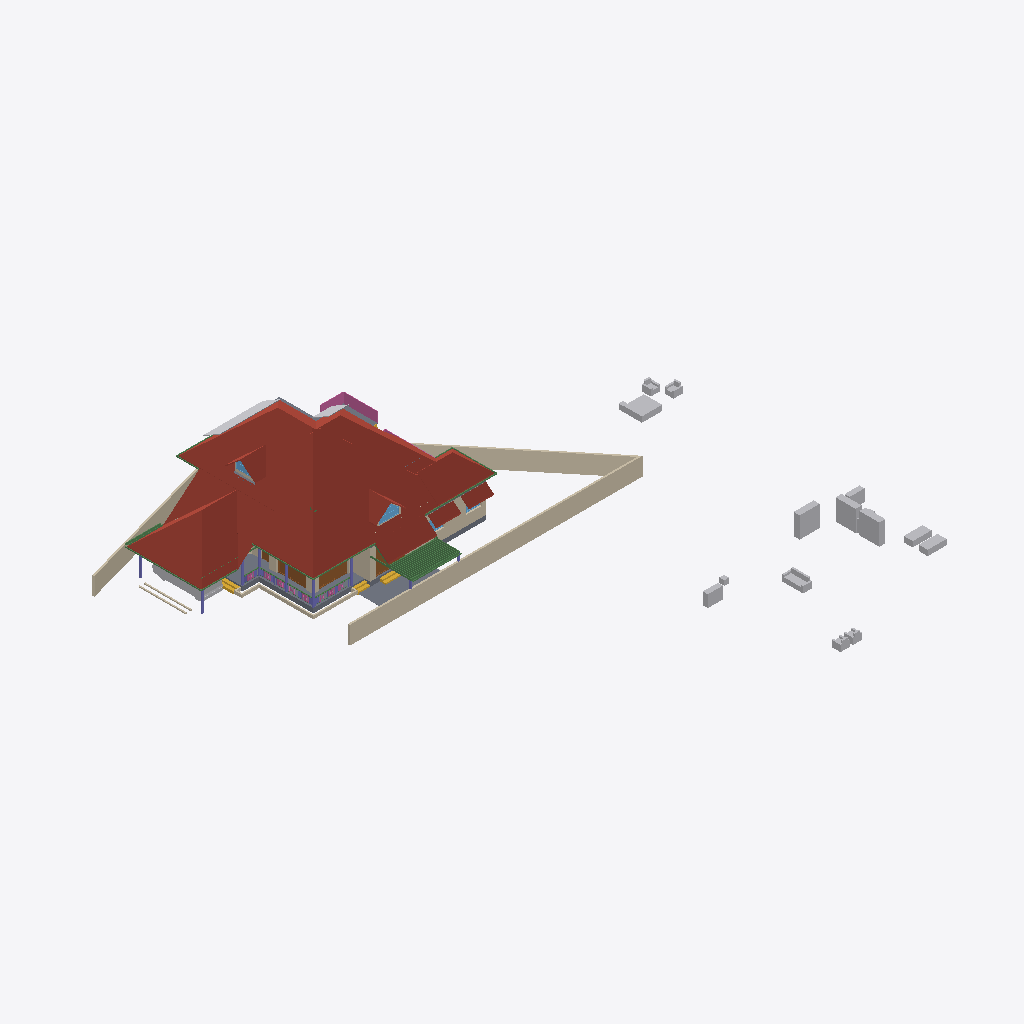
Isometric view of an IFC building model (IFC-SPF (STEP), schema IFC4X3, length unit metre), seen from the south-west, elements coloured by IFC class: 42 beams (green), 25 other elements (light grey), 16 walls (beige), 11 roofs (red-brown), 7 railings (pink), 7 columns (violet), 5 slabs (grey), 4 doors (brown), 4 windows (light blue), 3 stair flights (yellow).
Extent 46.6 m × 48.1 m × 10.1 m (x, y, z). Storeys (5): 00 at 0.00 m; GF at 0.45 m; GF Lintel at 2.50 m; FF at 3.45 m; SF at 6.45 m. Elements (463): 123 IfcColumn, 95 IfcBeam, 85 IfcWall, 44 IfcFurniture, 23 IfcRailing, 21 IfcDoor, 21 IfcWindow, 16 IfcSanitaryTerminal, 13 IfcRoof, 8 IfcSolarDevice, 6 IfcSlab, 6 IfcStairFlight.

HEADER;
FILE_DESCRIPTION(('ViewDefinition[DesignTransferView]'),'2;1');
FILE_NAME('AnilIFC.ifc','2025-01-03T21:26:22+05:30',(''),(''),'IfcOpenShell 0.8.0','Bonsai 0.8.0','');
FILE_SCHEMA(('IFC4X3'));
ENDSEC;
DATA;
#1=IFCPROJECT('0$WNUybvfAYORhaB4XNFsz',$,'My Project',$,$,$,$,(#14,#26),#9);
#30=IFCSITE('3M0IN1zgbAER3qQbvbHEyN',$,'My Site',$,$,#21593,$,$,$,$,$,$,$,$);
#2446=IFCSITE('1Q_c7uVcTCngKTLSlSECoW',$,'Site',$,$,#21603,#2459,$,$,$,$,$,$,$);
#36=IFCBUILDING('1$IA7hdqP7iPKszbJPMQXv',$,'My Building',$,$,#21598,$,$,$,$,$,$);
#42=IFCBUILDINGSTOREY('2kIwN_l2HEff17hxWulS$t',$,'00',$,$,#21448,$,$,$,$);
#96=IFCBUILDINGSTOREY('1ytHU9NMr9xuhR6nOuParS',$,'GF',$,$,#21438,$,$,$,$);
#113=IFCBUILDINGSTOREY('02Wk4pOKz6S8OjqfsSxw3f',$,'FF',$,$,#26578,$,$,$,$);
#12120=IFCBUILDINGSTOREY('30jjxh13H5ZfRPWBSBUv3P',$,'GF Lintel',$,$,#21443,$,$,$,$);
#63201=IFCBUILDINGSTOREY('29$z2S3$n8RvRPKj7iW$sZ',$,'SF',$,$,#63429,$,$,$,$);
#31270=IFCROOF('2bm1M_pM175B1$rsd2bckk',$,'Roof',$,$,#31271,#31334,$,.HIP_ROOF.);
#6104=IFCROOF('2ilc2v$8T1nRjOn1sVtEDZ',$,'Roof',$,$,#26633,#6136,$,.HIP_ROOF.);
#15105=IFCWALL('2$tbsWQJT3PftHdFdSZRzF',$,'Wall',$,$,#70658,#15116,$,$);
#11317=IFCROOF('0tZxqoRpT0heYauCIpCjgE',$,'Roof',$,$,#26638,#11349,$,.HIP_ROOF.);
#14987=IFCWALL('3QvJTaeo13jR4q00Btfvpq',$,'Wall',$,$,#70690,#14998,$,$);
#15427=IFCROOF('3ipLc_Ohv0MhYh4EAcUk8X',$,'Roof',$,$,#15533,#15438,$,$);
#31371=IFCROOF('0ChLQk$5r95uZIXH0ZrAOO',$,'Roof',$,$,#37074,#31403,$,.GABLE_ROOF.);
#2331=IFCSLAB('16mjUDaTv508o_jLa3Fzff',$,'Slab',$,$,#21608,#2346,$,$);
#14884=IFCWALL('0MuvIxI8bFFxmzWw1hEsL7',$,'Wall',$,$,#70633,#14890,$,$);
#14147=IFCROOF('1XkNfQTfjFowUlURNxMr1o',$,'Roof.004',$,$,#57904,#14158,$,$);
#604=IFCWALL('0vQHFjq6DDjRfeuf4$xxQH',$,'Wall',$,$,#20873,#615,$,$);
#15926=IFCSLAB('0jKIsjEsnD1OzlWHdbrHaP',$,'Slab',$,$,#36369,#15940,$,$);
#17096=IFCFURNITURE('0yYwZAg3jFQvkxBxQ0MGp1',$,'Furniture',$,$,#43625,#17095,$,$);
#16799=IFCFURNITURE('055N_$xmX9ZQbc0CYFtvE3',$,'Furniture',$,$,#43620,#16798,$,$);
#14820=IFCROOF('1EEDnyg619iApgvq3uLgim',$,'Roof',$,$,#26653,#14833,$,.GABLE_ROOF.);
#18669=IFCFURNITURE('0_rDbuDo58VxsMmqMXWGXl',$,'Furniture',$,$,#43630,#18668,$,$);
#18901=IFCFURNITURE('24hcVyXrH4tf35GE4proyw',$,'Furniture',$,$,#19201,#18900,$,$);
#9759=IFCVEHICLE('1oADfEVWn0tPCUY0EM8eBG',$,'Vehicle',$,$,#44509,#9791,$,$);
#72542=IFCRAILING('3bKjReW_fEWf_wKXOUQaxn',$,'Railing',$,'FRAMELESS_PANEL',#72904,#72548,$,.USERDEFINED.);
#64968=IFCROOF('00wtA$4sbDYBbQXDkcAZ8_',$,'Roof',$,$,#72328,#64974,$,.GABLE_ROOF.);
#17678=IFCFURNITURE('2bin7WsULDjPeLfYKRFVAv',$,'Furniture',$,$,#43680,#17677,$,$);
#13272=IFCROOF('1fNnHheW1DS9OM80bg67kK',$,'Roof',$,$,#13332,#13283,$,$);
#13124=IFCROOF('2Wc40MyBn5PgqI1Y_x0pIx',$,'Roof',$,$,#13271,#13135,$,$);
#17233=IFCFURNITURE('0T3ErBLYfCbANjLJsek21j',$,'Furniture.012',$,$,#43670,#17232,$,$);
#18864=IFCFURNITURE('3pKgwG2ITCbQ1PcX8XbhFK',$,'Furniture',$,$,#43675,#18863,$,$);
#17045=IFCFURNITURE('3keQdM9i5FJ9JBwmsM_Qg3',$,'Furniture',$,$,#43635,#17044,$,$);
#299=IFCWALL('3YOHcsAdT3PO$57Bo2wlO0',$,'Wall',$,$,#20903,#310,$,$);
#12800=IFCDOOR('39JD$kR8X0NPRTeSE4w5EH',$,'Door',$,$,#21573,#34459,$,$,$,$,$,$);
#34346=IFCDOOR('0OUxOPs7zFRAy3HKSliQuy',$,'Door',$,$,#34451,#34378,$,$,$,$,$,$);
#63057=IFCSLAB('0eAhenHX9DvPRSvkMcPwlS',$,'Slab',$,$,#64909,#63073,$,$);
#57461=IFCWALL('22p$gjPlf4_fmH50hLiwEg',$,'Wall',$,$,#58836,#57472,$,$);
#17439=IFCFURNITURE('076SYXiXP7jhnOyre$gCoP',$,'Furniture',$,$,#19176,#17438,$,$);
#18827=IFCFURNITURE('0zixzxSUv7NBPjkhBn6BwL',$,'Furniture',$,$,#19191,#18826,$,$);
#17328=IFCFURNITURE('3InpbPAMj2MBzrSOMYlvHV',$,'Furniture',$,$,#43640,#17327,$,$);
#17513=IFCFURNITURE('0VTCb1Evn558OH68N69Eaz',$,'Furniture',$,$,#43655,#17512,$,$);
#57537=IFCWALL('0RVWYaWSX1oeXNJZV9D28p',$,'Wall',$,$,#58854,#57548,$,$);
#17365=IFCFURNITURE('0Tjm9jror8bPxG689sHAj8',$,'Furniture',$,$,#43650,#17364,$,$);
#69192=IFCWINDOW('3gfht8fMP7JfEBXvWhCim9',$,'Window',$,$,#69259,#69223,$,$,$,$,$,$);
#12250=IFCDOOR('2BRBKprhj7ox11yrDLu5ws',$,'Door',$,$,#21568,#36046,$,$,$,$,$,$);
#60117=IFCBEAM('3bqZtw9y1C_O9nFHnZu1hH',$,'Beam',$,$,#73191,#60128,$,$);
#268=IFCWALL('2RgLl6fRz15frDI_PC4t9e',$,'Wall',$,$,#20848,#279,$,$);
#16242=IFCSTAIRFLIGHT('3ZAfQNAFb2w8SG3$qnOxOt',$,'StairFlight',$,$,#21513,#16328,$,2,1,0.150000005960464,0.25,.STRAIGHT.);
#72261=IFCROOF('17LfyVmfD9WPyBvgIzOJQI',$,'Roof.004',$,$,#72909,#72278,$,$);
#6545=IFCSTAIRFLIGHT('3mjK21MVj5Wxp88atmNL9l',$,'StairFlight',$,$,#60989,#6544,$,2,1,0.150000005960464,0.25,.STRAIGHT.);
#59897=IFCBEAM('281e41i4XAn8FRYAA9Vr36',$,'Beam',$,$,#60203,#59908,$,$);
#60995=IFCBEAM('1FTpcMGGL2n8PceFie_U$1',$,'Beam',$,$,#61039,#61006,$,$);
#38948=IFCWALL('0ipxxeBA962ABePks$Jpav',$,'Wall',$,$,#73206,#38979,$,$);
#73000=IFCWALL('3z7g50jMX4Rh8$1_kKCMxL',$,'Wall',$,$,#73211,#73011,$,$);
#15970=IFCSTAIRFLIGHT('1zHrWCwoH2Gge8QEURBHHz',$,'StairFlight',$,$,#21483,#16200,$,2,1,0.150000005960464,0.25,.STRAIGHT.);
#59556=IFCBEAM('3DacxyAcb1rgkIRB6bKKvQ',$,'Beam',$,$,#59852,#59567,$,$);
#62755=IFCBEAM('1aSVv8HwX56wZQn_oG$9rN',$,'Beam',$,$,#63051,#62766,$,$);
#59682=IFCBEAM('0V2GHbJjfFLAdRNeeuYlrk',$,'Beam',$,$,#59896,#59693,$,$);
#573=IFCWALL('2Qu9Lk0Sn4FwvPmybXWNcw',$,'Wall',$,$,#20893,#584,$,$);
#63740=IFCSOLARDEVICE('1CxKK0ARjESwlyTgw2PHYK',$,'SolarDevice',$,$,#64934,#63757,$,$);
#63781=IFCSOLARDEVICE('2dp7KKOZT2ofoSyi8vVmrG',$,'SolarDevice',$,$,#64944,#63798,$,$);
#58608=IFCBEAM('2HAkqdXEX00x3EY8IiHZ6E',$,'Beam',$,$,#58660,#58619,$,$);
#57210=IFCWALL('3YfBuLdxrF$B0Hmh7k8yp1',$,'Wall',$,$,#58900,#57216,$,$);
#63686=IFCSOLARDEVICE('1E3Ei46L9EEA1iA6mP8CQj',$,'SolarDevice',$,$,#64919,#63703,$,$);
#13296=IFCBEAM('01KK717m96$gtpPFfcDtx3',$,'Beam',$,$,#58135,#13307,$,$);
#63704=IFCSOLARDEVICE('0okDAOKnrFeeNvHcwWiVvX',$,'SolarDevice',$,$,#64924,#63721,$,$);
#69262=IFCWINDOW('1a6X87O6z3_eeFU_zih351',$,'Window',$,$,#69344,#69293,$,$,$,$,$,$);
#63626=IFCSOLARDEVICE('2Y76QvoJn31vj68BUPbVKA',$,'SolarDevice',$,$,#63762,#63658,$,$);
#63668=IFCSOLARDEVICE('0_WzWvePX97uU6AQGcAbrx',$,'SolarDevice',$,$,#64914,#63685,$,$);
#63763=IFCSOLARDEVICE('0sbehsvlv2BBKRocMApBQb',$,'SolarDevice',$,$,#64939,#63780,$,$);
#63722=IFCSOLARDEVICE('0DxOB6FuTFKvp4U7QPKTEJ',$,'SolarDevice',$,$,#64929,#63739,$,$);
#17715=IFCFURNITURE('1K5CC3v$51_RkeRHCfWF1K',$,'Furniture',$,$,#43660,#17714,$,$);
#10129=IFCCOLUMN('0cLXe2mTLE_wJoOhfD9hjV',$,'Column',$,$,#38368,#10140,$,$);
#43104=IFCCOLUMN('0AKTXMY8H7_vEpAjoEnuCB',$,'Column',$,$,#43156,#43115,$,$);
#60224=IFCCOLUMN('21fg78kT96Ze2S49XLk00m',$,'Column',$,$,#61872,#60235,$,$);
#10157=IFCCOLUMN('0bIFF5SBjDoRMG3rDoukFJ',$,'Column',$,$,#21473,#10168,$,$);
#2571=IFCCOLUMN('1sIRRfsbn1PvmG0UUIkt3R',$,'Column',$,$,#60979,#2582,$,$);
#72671=IFCBEAM('2zub4Ha99Aj9oO_EQOFtU0',$,'Beam',$,$,#72731,#72682,$,$);
#2543=IFCCOLUMN('2oosbR6QT61e$mSFtVAOFz',$,'Column',$,$,#21518,#2554,$,$);
#59931=IFCBEAM('0vtLnhG3P5cgIuqJwVA0lM',$,'Beam',$,$,#60208,#59942,$,$);
#2514=IFCCOLUMN('04srOHgFnESv2c7W4nx5bc',$,'Column',$,$,#21458,#2527,$,$);
#57823=IFCBEAM('3QbwolLVj4LRdmNMJIW_xJ',$,'Beam',$,$,#57876,#57834,$,$);
#69450=IFCWALL('2eUL8cGAP6uQzb5Eg5WmIF',$,'Wall',$,$,#69451,#69491,$,$);
#48854=IFCBEAM('3U47t32W1D9x3RIjIi17rc',$,'Beam',$,$,#49173,#48865,$,$);
#44653=IFCSLAB('3rFgv04XT5ZuwL3FGQfYIr',$,'Slab',$,$,#72333,#44667,$,$);
#61135=IFCBEAM('2tDWwdP3v1XvrEdXuWt_Le',$,'Beam',$,$,#63992,#61146,$,$);
#64539=IFCRAILING('0DvFksG_94yOnkzD5IW9CG',$,'Railing',$,'FRAMELESS_PANEL',#64949,#64557,$,.USERDEFINED.);
#2418=IFCSLAB('2zuPSYDAL5VgmGKHnYEo6Y',$,'Slab',$,$,#29181,#2429,$,$);
#17157=IFCFURNITURE('3SbcOvQD51GhDFdMrfJy7o',$,'Furniture',$,$,#19091,#17156,$,$);
#7729=IFCDOOR('37XBfoiR9CC8Z2aqM4SSLX',$,'Door',$,$,#60954,#60802,$,2.5,1.0,$,.SINGLE_SWING_RIGHT.,$);
#46791=IFCBEAM('3G4gKx4T54qBGVXD1IodLa',$,'Beam',$,$,#57804,#46806,$,$);
#900=IFCWALL('1fOjCHp7n9IvAaRIenRr6l',$,'Wall',$,$,#20918,#911,$,$);
#46453=IFCBEAM('3Ze9o2toH98eszSsHlFS4B',$,'Beam',$,$,#57789,#46468,$,$);
#46297=IFCBEAM('2sxyRD23T1Yw7YOhnU$9Ka',$,'Beam',$,$,#57744,#46312,$,$);
#46687=IFCBEAM('02Sm7iazf1BROlSlYmXpA3',$,'Beam',$,$,#57779,#46702,$,$);
#57181=IFCBEAM('3gr7gNze17duRIPudWWKXC',$,'Beam',$,$,#57809,#57192,$,$);
#46661=IFCBEAM('3WSC0YtA17aeLXukKQ906M',$,'Beam',$,$,#57714,#46676,$,$);
#46609=IFCBEAM('0Q9lekj0D17OLkj7HnrxYR',$,'Beam',$,$,#57719,#46624,$,$);
#46505=IFCBEAM('1CJibMQVrD4xPh6rdBZT8T',$,'Beam',$,$,#57784,#46520,$,$);
#46479=IFCBEAM('2T25hhB9nFs9bI14GhyJSi',$,'Beam',$,$,#57799,#46494,$,$);
#46401=IFCBEAM('17gFKXTsPBBQESWgw2qFV7',$,'Beam',$,$,#57694,#46416,$,$);
#46349=IFCBEAM('0ajWs3JVH3lQYWAvX5luTZ',$,'Beam',$,$,#57699,#46364,$,$);
#46635=IFCBEAM('3Lvc65Yob7Th3TJpookrA_',$,'Beam',$,$,#57709,#46650,$,$);
#46271=IFCBEAM('3Kg0bQx3T82xw_5BCqPgen',$,'Beam',$,$,#57724,#46286,$,$);
#46583=IFCBEAM('091sEMeHv4UxKrTxN3k09b',$,'Beam',$,$,#57734,#46598,$,$);
#46375=IFCBEAM('2N4f4Ft1jBpuaXbQbehVEW',$,'Beam',$,$,#57739,#46390,$,$);
#46765=IFCBEAM('1khqmyWYb14BY9WnzwbHb8',$,'Beam',$,$,#47733,#46780,$,$);
#46219=IFCBEAM('2YDLE6sWX9SOswCoCwWQlu',$,'Beam',$,$,#57754,#46234,$,$);
#46193=IFCBEAM('1N3Zhx$Yj9dOzKcV60m5T2',$,'Beam',$,$,#57764,#46208,$,$);
#9845=IFCBEAM('2GaElzDELAMf9uZ0HgoOwe',$,'Beam',$,$,#57175,#9844,$,$);
#46323=IFCBEAM('36OPnh85z1FxKbHPnvH3J2',$,'Beam',$,$,#57704,#46338,$,$);
#46557=IFCBEAM('10QuhI6x5DteZ1O$jmHqx6',$,'Beam',$,$,#57729,#46572,$,$);
#46531=IFCBEAM('2qebY2Z2vDJ8Q7Y$3nOueX',$,'Beam',$,$,#57749,#46546,$,$);
#46245=IFCBEAM('3Gj0qMYbXECuyxExAZC1oC',$,'Beam',$,$,#57759,#46260,$,$);
#46739=IFCBEAM('0m6LZCNPDE4B$t2KTPOVVz',$,'Beam',$,$,#57769,#46754,$,$);
#46713=IFCBEAM('3sIVYDyMvDFe8T1EXJgi78',$,'Beam',$,$,#57774,#46728,$,$);
#46427=IFCBEAM('0Y2weYL9LD8vLp1lP9i0RQ',$,'Beam',$,$,#57794,#46442,$,$);
#12426=IFCWINDOW('2habVzn5L6_PTFJWWyAnt3',$,'Window',$,$,#19987,#33227,$,$,$,$,$,$);
#61050=IFCBEAM('2_UtogaNv4kggKwHc4OdY3',$,'Beam',$,$,#61264,#61061,$,$);
#37165=IFCWALL('1jv1$ib1XDYuoVZOluvqnT',$,'Wall',$,$,#37380,#37171,$,$);
#53022=IFCBEAM('0lKseJo1n4YASRH6Y4ypCb',$,'Beam',$,$,#53292,#53033,$,$);
#43010=IFCRAILING('0fhQ3630P6EgXo3iML_xFo',$,'Railing',$,$,#65940,#47932,$,$);
#61653=IFCRAILING('24kC_tujT9k9RfDTl16k5F',$,'Railing',$,$,#62068,#61666,$,$);
#18714=IFCFURNITURE('0sWiAZchD9CQr_lkdFZUTW',$,'Furniture',$,$,#43645,#18713,$,$);
#49687=IFCRAILING('1DbRVRXGbFkw_mQFtBycHt',$,'Railing',$,$,#61538,#49700,$,$);
#53538=IFCRAILING('1FeZyPcPrCfQPZaO6cFIfP',$,'Railing',$,$,#53914,#53551,$,$);
#61539=IFCRAILING('10giwpz8X1xvH1km5Hv1Os',$,'Railing',$,$,#61612,#61552,$,$);
#12346=IFCWINDOW('0zYJNjOTb6Oelsb$WsOYpt',$,'Window',$,$,#12959,#33204,$,$,$,$,$,$);
#57877=IFCBEAM('3rwPAQAnX5gu2kRIv6JRpk',$,'Beam',$,$,#58544,#57888,$,$);
#57266=IFCWALL('3jCmsX33z5Lxpo2vqkXYvo',$,'Wall',$,$,#58918,#57277,$,$);
ENDSEC;